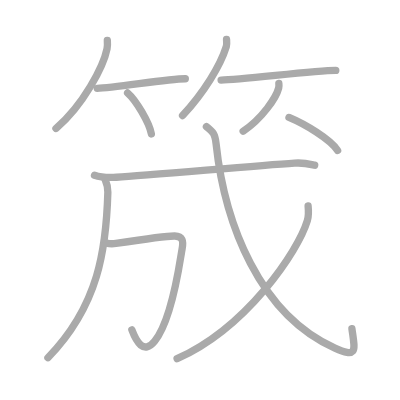
t = 0.00 s
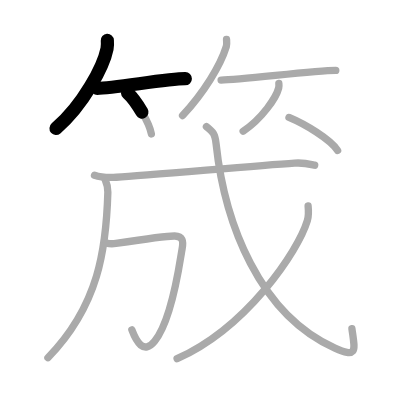
t = 2.50 s
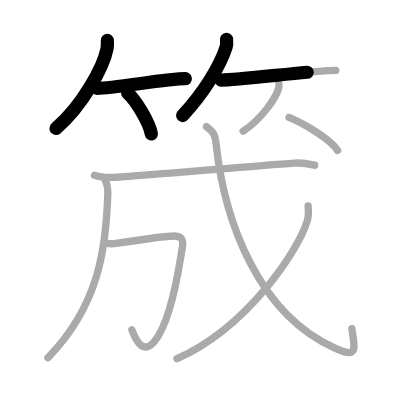
t = 4.75 s
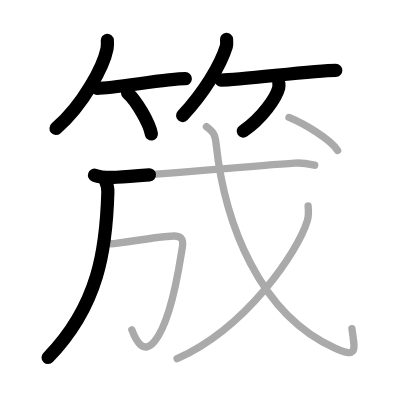
t = 7.25 s
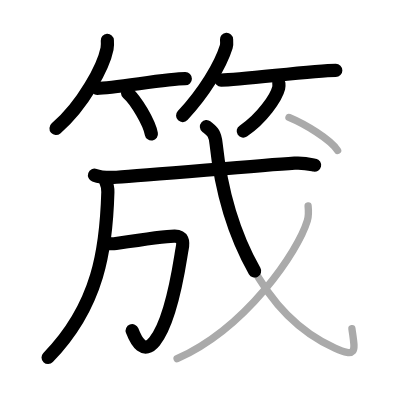
t = 9.50 s
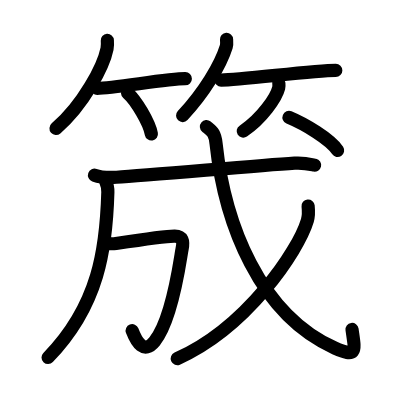
t = 12.00 s

The animated SVG that drew these frames (rendered in a browser with its animation timeline set to each time). Animation: 12 SMIL elements (animate=12); one cycle of 12.00 s.

<?xml version="1.0" standalone="no"?>
<!DOCTYPE svg PUBLIC "-//W3C//DTD SVG 1.1//EN"   "http://www.w3.org/Graphics/SVG/1.1/DTD/svg11.dtd">
<svg width="400px" height="400px"  version="1.1" xmlns="http://www.w3.org/2000/svg">
  <defs>
    <marker id="Triangle" viewBox="0 0 10 10" refX="0" refY="5" markerUnits="strokeWidth" markerWidth="3" style="stroke-opacity:0%;fill:#aaaaaa;" markerHeight="2" orient="auto">
      <path d="M 0 0 L 10 5 L 0 10 z" />
    </marker>
    
    <marker id="Arrow" viewBox="0 0 10 10" refX="5" refY="5" markerUnits="strokeWidth" markerWidth="1.8" style="stroke-opacity:0%;fill:#770000;" markerHeight="2" orient="auto">
      <path d="M 0 4 L 6 4 L 4 1 L 10 5 L 4 9 L 6 6 L 0 6 z" />
        <circle cx="5" cy="5" r="5" />
      </marker>
    
    <marker id="TriangleRed" viewBox="0 0 10 10" refX="0" refY="5" markerUnits="strokeWidth" markerWidth="3" style="stroke-opacity:0%;fill:#CC0000;" markerHeight="2" orient="auto">
      <path d="M 0 0 L 10 5 L 0 10 z" />
    </marker>
    
    <marker id="ArrowRed" viewBox="0 0 10 10" refX="5" refY="5" markerUnits="strokeWidth" markerWidth="1.8" style="stroke-opacity:0%;fill:#CC0000;" markerHeight="2" orient="auto">
      <path d="M 0 4 L 6 4 L 4 1 L 10 5 L 4 9 L 6 6 L 0 6 z" />
        <circle cx="5" cy="5" r="5" />
      </marker>
    
  </defs>
  
  <path style="fill:#ffffff; fill-opacity:100%; fill-rule:evenodd; stroke-width:0;" d="M 0 0 L 400px 0 L 400px 400px L 0 400px L 0 0" />

  <g transform="scale(3.6697247706422 3.6697247706422)">
<path style="fill:none; fill-opacity:0%; fill-rule:evenodd; stroke:#aaaaaa; stroke-opacity:100%; stroke-width: 1.5pt; stroke-linejoin:round; stroke-linecap:round;" d="M29.25 11c0.04 0.56 0.08 1.46-0.08 2.27C28.21 18.06 22.74 28.57 15.25 35"></path>
<path style="fill:none; fill-opacity:0%; fill-rule:evenodd; stroke:#aaaaaa; stroke-opacity:100%; stroke-width: 1.5pt; stroke-linejoin:round; stroke-linecap:round;" d="M26.5 24.07c4.5 0 18.95-2.62 24-2.62"></path>
<path style="fill:none; fill-opacity:0%; fill-rule:evenodd; stroke:#aaaaaa; stroke-opacity:100%; stroke-width: 1.5pt; stroke-linejoin:round; stroke-linecap:round;" d="M34.77 25.33c2.29 1.97 5.91 8.1 6.48 11.17"></path>
<path style="fill:none; fill-opacity:0%; fill-rule:evenodd; stroke:#aaaaaa; stroke-opacity:100%; stroke-width: 1.5pt; stroke-linejoin:round; stroke-linecap:round;" d="M61.73 10.75c0.03 0.49 0.14 1.27-0.07 1.96c-1.6 5.14-6.04 12.47-11.91 18.79"></path>
<path style="fill:none; fill-opacity:0%; fill-rule:evenodd; stroke:#aaaaaa; stroke-opacity:100%; stroke-width: 1.5pt; stroke-linejoin:round; stroke-linecap:round;" d="M60.25 21.82c5.4 0 25.19-2.64 31.25-2.64"></path>
<path style="fill:none; fill-opacity:0%; fill-rule:evenodd; stroke:#aaaaaa; stroke-opacity:100%; stroke-width: 1.5pt; stroke-linejoin:round; stroke-linecap:round;" d="M75.99 22.75c0.03 0.31 0.06 0.79-0.05 1.23c-0.66 2.59-4.47 8.29-9.68 11.77"></path>
<path style="fill:none; fill-opacity:0%; fill-rule:evenodd; stroke:#aaaaaa; stroke-opacity:100%; stroke-width: 1.5pt; stroke-linejoin:round; stroke-linecap:round;" d="M28.57 48.75c0.56 1.33 0.87 1.94 0.82 3.6c-0.43 15.26-2.4 30.83-16.33 45.12"></path>
<path style="fill:none; fill-opacity:0%; fill-rule:evenodd; stroke:#aaaaaa; stroke-opacity:100%; stroke-width: 1.5pt; stroke-linejoin:round; stroke-linecap:round;" d="M25.75 47.74c1.56 0.56 4.43 0.65 6 0.56c8.94-0.51 37.01-3.08 48.53-3.84c2.6-0.17 4.17 0.27 5.47 0.55"></path>
<path style="fill:none; fill-opacity:0%; fill-rule:evenodd; stroke:#aaaaaa; stroke-opacity:100%; stroke-width: 1.5pt; stroke-linejoin:round; stroke-linecap:round;" d="M29.01 66.24c0.99 0.26 1.65 0.24 2.58 0.1c5.93-0.9 14.18-2.05 16.02-2.02c2.13 0.03 2.47 1.3 1.99 3.64C49.12 70.31 47.14 86.8 42.13 93c-2.99 3.7-5 0.1-6.2-3.12"></path>
<path style="fill:none; fill-opacity:0%; fill-rule:evenodd; stroke:#aaaaaa; stroke-opacity:100%; stroke-width: 1.5pt; stroke-linejoin:round; stroke-linecap:round;" d="M56.25 34.5c1.61 1.33 2.31 1.69 2.62 4.56c2.32 21.88 11.88 46.69 32.4 55.81c6.33 2.82 5.43 0.57 4.63-5.31"></path>
<path style="fill:none; fill-opacity:0%; fill-rule:evenodd; stroke:#aaaaaa; stroke-opacity:100%; stroke-width: 1.5pt; stroke-linejoin:round; stroke-linecap:round;" d="M83.96 56.14c0.1 0.98 0.21 2.53-0.2 3.94c-2.48 8.31-16.5 29.17-35.5 37.67"></path>
<path style="fill:none; fill-opacity:0%; fill-rule:evenodd; stroke:#aaaaaa; stroke-opacity:100%; stroke-width: 1.5pt; stroke-linejoin:round; stroke-linecap:round;" d="M78.75 32c4.32 1.8 11.23 5.91 13.25 9"></path>

<path style="fill:none; fill-opacity:0%; fill-rule:evenodd; stroke:#000000; stroke-opacity:100%; stroke-width: 2.7pt; stroke-linejoin:round; stroke-linecap:round;" d="M29.25 11c0.04 0.56 0.08 1.46-0.08 2.27C28.21 18.06 22.74 28.57 15.25 35" pathLength="100" stroke-dashoffset="100" stroke-dasharray="100 105"><animate id="dashAnim1" attributeName="stroke-dashoffset" from="100" to="0" dur="1s" calcMode="linear" fill="freeze"/></path>
<path style="fill:none; fill-opacity:0%; fill-rule:evenodd; stroke:#000000; stroke-opacity:100%; stroke-width: 2.7pt; stroke-linejoin:round; stroke-linecap:round;" d="M26.5 24.07c4.5 0 18.95-2.62 24-2.62" pathLength="100" stroke-dashoffset="100" stroke-dasharray="100 105"><animate id="dashAnim2" attributeName="stroke-dashoffset" from="100" to="0" dur="1s" calcMode="linear" begin="dashAnim1.end" fill="freeze"/></path>
<path style="fill:none; fill-opacity:0%; fill-rule:evenodd; stroke:#000000; stroke-opacity:100%; stroke-width: 2.7pt; stroke-linejoin:round; stroke-linecap:round;" d="M34.77 25.33c2.29 1.97 5.91 8.1 6.48 11.17" pathLength="100" stroke-dashoffset="100" stroke-dasharray="100 105"><animate id="dashAnim3" attributeName="stroke-dashoffset" from="100" to="0" dur="1s" calcMode="linear" begin="dashAnim2.end" fill="freeze"/></path>
<path style="fill:none; fill-opacity:0%; fill-rule:evenodd; stroke:#000000; stroke-opacity:100%; stroke-width: 2.7pt; stroke-linejoin:round; stroke-linecap:round;" d="M61.73 10.75c0.03 0.49 0.14 1.27-0.07 1.96c-1.6 5.14-6.04 12.47-11.91 18.79" pathLength="100" stroke-dashoffset="100" stroke-dasharray="100 105"><animate id="dashAnim4" attributeName="stroke-dashoffset" from="100" to="0" dur="1s" calcMode="linear" begin="dashAnim3.end" fill="freeze"/></path>
<path style="fill:none; fill-opacity:0%; fill-rule:evenodd; stroke:#000000; stroke-opacity:100%; stroke-width: 2.7pt; stroke-linejoin:round; stroke-linecap:round;" d="M60.25 21.82c5.4 0 25.19-2.64 31.25-2.64" pathLength="100" stroke-dashoffset="100" stroke-dasharray="100 105"><animate id="dashAnim5" attributeName="stroke-dashoffset" from="100" to="0" dur="1s" calcMode="linear" begin="dashAnim4.end" fill="freeze"/></path>
<path style="fill:none; fill-opacity:0%; fill-rule:evenodd; stroke:#000000; stroke-opacity:100%; stroke-width: 2.7pt; stroke-linejoin:round; stroke-linecap:round;" d="M75.99 22.75c0.03 0.31 0.06 0.79-0.05 1.23c-0.66 2.59-4.47 8.29-9.68 11.77" pathLength="100" stroke-dashoffset="100" stroke-dasharray="100 105"><animate id="dashAnim6" attributeName="stroke-dashoffset" from="100" to="0" dur="1s" calcMode="linear" begin="dashAnim5.end" fill="freeze"/></path>
<path style="fill:none; fill-opacity:0%; fill-rule:evenodd; stroke:#000000; stroke-opacity:100%; stroke-width: 2.7pt; stroke-linejoin:round; stroke-linecap:round;" d="M28.57 48.75c0.56 1.33 0.87 1.94 0.82 3.6c-0.43 15.26-2.4 30.83-16.33 45.12" pathLength="100" stroke-dashoffset="100" stroke-dasharray="100 105"><animate id="dashAnim7" attributeName="stroke-dashoffset" from="100" to="0" dur="1s" calcMode="linear" begin="dashAnim6.end" fill="freeze"/></path>
<path style="fill:none; fill-opacity:0%; fill-rule:evenodd; stroke:#000000; stroke-opacity:100%; stroke-width: 2.7pt; stroke-linejoin:round; stroke-linecap:round;" d="M25.75 47.74c1.56 0.56 4.43 0.65 6 0.56c8.94-0.51 37.01-3.08 48.53-3.84c2.6-0.17 4.17 0.27 5.47 0.55" pathLength="100" stroke-dashoffset="100" stroke-dasharray="100 105"><animate id="dashAnim8" attributeName="stroke-dashoffset" from="100" to="0" dur="1s" calcMode="linear" begin="dashAnim7.end" fill="freeze"/></path>
<path style="fill:none; fill-opacity:0%; fill-rule:evenodd; stroke:#000000; stroke-opacity:100%; stroke-width: 2.7pt; stroke-linejoin:round; stroke-linecap:round;" d="M29.01 66.24c0.99 0.26 1.65 0.24 2.58 0.1c5.93-0.9 14.18-2.05 16.02-2.02c2.13 0.03 2.47 1.3 1.99 3.64C49.12 70.31 47.14 86.8 42.13 93c-2.99 3.7-5 0.1-6.2-3.12" pathLength="100" stroke-dashoffset="100" stroke-dasharray="100 105"><animate id="dashAnim9" attributeName="stroke-dashoffset" from="100" to="0" dur="1s" calcMode="linear" begin="dashAnim8.end" fill="freeze"/></path>
<path style="fill:none; fill-opacity:0%; fill-rule:evenodd; stroke:#000000; stroke-opacity:100%; stroke-width: 2.7pt; stroke-linejoin:round; stroke-linecap:round;" d="M56.25 34.5c1.61 1.33 2.31 1.69 2.62 4.56c2.32 21.88 11.88 46.69 32.4 55.81c6.33 2.82 5.43 0.57 4.63-5.31" pathLength="100" stroke-dashoffset="100" stroke-dasharray="100 105"><animate id="dashAnim10" attributeName="stroke-dashoffset" from="100" to="0" dur="1s" calcMode="linear" begin="dashAnim9.end" fill="freeze"/></path>
<path style="fill:none; fill-opacity:0%; fill-rule:evenodd; stroke:#000000; stroke-opacity:100%; stroke-width: 2.7pt; stroke-linejoin:round; stroke-linecap:round;" d="M83.96 56.14c0.1 0.98 0.21 2.53-0.2 3.94c-2.48 8.31-16.5 29.17-35.5 37.67" pathLength="100" stroke-dashoffset="100" stroke-dasharray="100 105"><animate id="dashAnim11" attributeName="stroke-dashoffset" from="100" to="0" dur="1s" calcMode="linear" begin="dashAnim10.end" fill="freeze"/></path>
<path style="fill:none; fill-opacity:0%; fill-rule:evenodd; stroke:#000000; stroke-opacity:100%; stroke-width: 2.7pt; stroke-linejoin:round; stroke-linecap:round;" d="M78.75 32c4.32 1.8 11.23 5.91 13.25 9" pathLength="100" stroke-dashoffset="100" stroke-dasharray="100 105"><animate id="dashAnim12" attributeName="stroke-dashoffset" from="100" to="0" dur="1s" calcMode="linear" begin="dashAnim11.end" fill="freeze"/></path>

</g>

</svg>  
          
